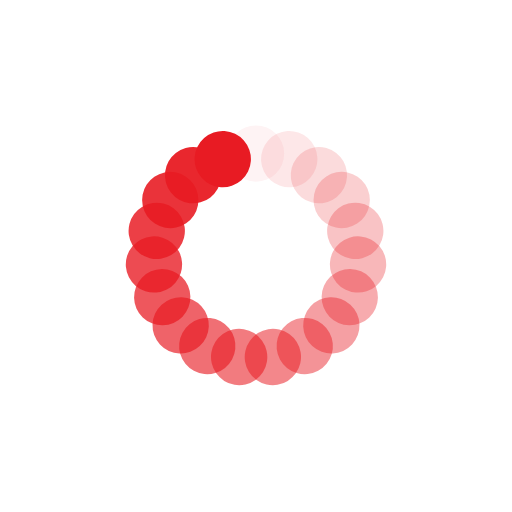
t = 0.00 s
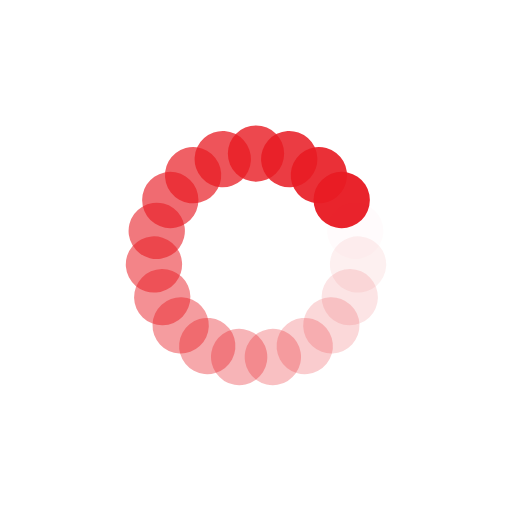
t = 0.13 s
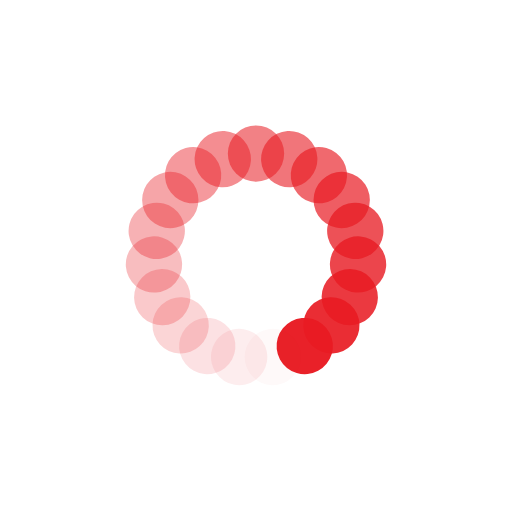
t = 0.27 s
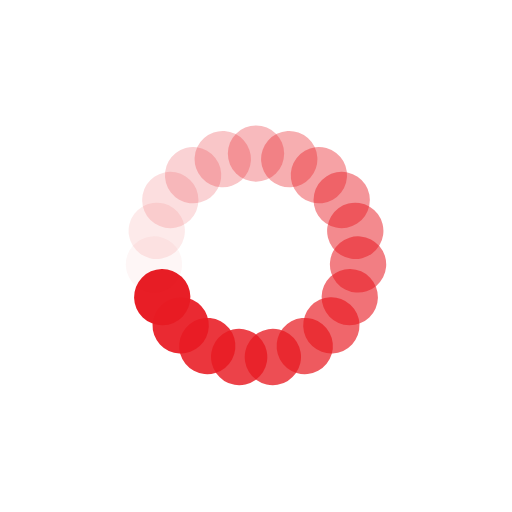
t = 0.40 s

The animated SVG that drew these frames (rendered in a browser with its animation timeline set to each time). Animation: 19 SMIL elements (animate=19); one cycle of 0.54 s, repeats indefinitely.

<svg xmlns="http://www.w3.org/2000/svg" viewBox="0 0 100 100" preserveAspectRatio="xMidYMid" width="217" height="217" style="shape-rendering: auto; display: block; background: transparent;" xmlns:xlink="http://www.w3.org/1999/xlink"><g><g transform="rotate(0 50 50)">
  <rect fill="#e81b23" height="11" width="11" ry="5.5" rx="5.5" y="24.5" x="44.5">
    <animate repeatCount="indefinite" begin="-0.5093378607809846s" dur="0.5376344086021505s" keyTimes="0;1" values="1;0" attributeName="opacity"></animate>
  </rect>
</g><g transform="rotate(18.94736842105263 50 50)">
  <rect fill="#e81b23" height="11" width="11" ry="5.5" rx="5.5" y="24.5" x="44.5">
    <animate repeatCount="indefinite" begin="-0.48104131295981883s" dur="0.5376344086021505s" keyTimes="0;1" values="1;0" attributeName="opacity"></animate>
  </rect>
</g><g transform="rotate(37.89473684210526 50 50)">
  <rect fill="#e81b23" height="11" width="11" ry="5.5" rx="5.5" y="24.5" x="44.5">
    <animate repeatCount="indefinite" begin="-0.452744765138653s" dur="0.5376344086021505s" keyTimes="0;1" values="1;0" attributeName="opacity"></animate>
  </rect>
</g><g transform="rotate(56.8421052631579 50 50)">
  <rect fill="#e81b23" height="11" width="11" ry="5.5" rx="5.5" y="24.5" x="44.5">
    <animate repeatCount="indefinite" begin="-0.4244482173174872s" dur="0.5376344086021505s" keyTimes="0;1" values="1;0" attributeName="opacity"></animate>
  </rect>
</g><g transform="rotate(75.78947368421052 50 50)">
  <rect fill="#e81b23" height="11" width="11" ry="5.5" rx="5.5" y="24.5" x="44.5">
    <animate repeatCount="indefinite" begin="-0.3961516694963214s" dur="0.5376344086021505s" keyTimes="0;1" values="1;0" attributeName="opacity"></animate>
  </rect>
</g><g transform="rotate(94.73684210526316 50 50)">
  <rect fill="#e81b23" height="11" width="11" ry="5.5" rx="5.5" y="24.5" x="44.5">
    <animate repeatCount="indefinite" begin="-0.3678551216751556s" dur="0.5376344086021505s" keyTimes="0;1" values="1;0" attributeName="opacity"></animate>
  </rect>
</g><g transform="rotate(113.6842105263158 50 50)">
  <rect fill="#e81b23" height="11" width="11" ry="5.5" rx="5.5" y="24.5" x="44.5">
    <animate repeatCount="indefinite" begin="-0.3395585738539898s" dur="0.5376344086021505s" keyTimes="0;1" values="1;0" attributeName="opacity"></animate>
  </rect>
</g><g transform="rotate(132.6315789473684 50 50)">
  <rect fill="#e81b23" height="11" width="11" ry="5.5" rx="5.5" y="24.5" x="44.5">
    <animate repeatCount="indefinite" begin="-0.311262026032824s" dur="0.5376344086021505s" keyTimes="0;1" values="1;0" attributeName="opacity"></animate>
  </rect>
</g><g transform="rotate(151.57894736842104 50 50)">
  <rect fill="#e81b23" height="11" width="11" ry="5.5" rx="5.5" y="24.5" x="44.5">
    <animate repeatCount="indefinite" begin="-0.28296547821165813s" dur="0.5376344086021505s" keyTimes="0;1" values="1;0" attributeName="opacity"></animate>
  </rect>
</g><g transform="rotate(170.52631578947367 50 50)">
  <rect fill="#e81b23" height="11" width="11" ry="5.5" rx="5.5" y="24.5" x="44.5">
    <animate repeatCount="indefinite" begin="-0.2546689303904923s" dur="0.5376344086021505s" keyTimes="0;1" values="1;0" attributeName="opacity"></animate>
  </rect>
</g><g transform="rotate(189.47368421052633 50 50)">
  <rect fill="#e81b23" height="11" width="11" ry="5.5" rx="5.5" y="24.5" x="44.5">
    <animate repeatCount="indefinite" begin="-0.2263723825693265s" dur="0.5376344086021505s" keyTimes="0;1" values="1;0" attributeName="opacity"></animate>
  </rect>
</g><g transform="rotate(208.42105263157896 50 50)">
  <rect fill="#e81b23" height="11" width="11" ry="5.5" rx="5.5" y="24.5" x="44.5">
    <animate repeatCount="indefinite" begin="-0.1980758347481607s" dur="0.5376344086021505s" keyTimes="0;1" values="1;0" attributeName="opacity"></animate>
  </rect>
</g><g transform="rotate(227.3684210526316 50 50)">
  <rect fill="#e81b23" height="11" width="11" ry="5.5" rx="5.5" y="24.5" x="44.5">
    <animate repeatCount="indefinite" begin="-0.1697792869269949s" dur="0.5376344086021505s" keyTimes="0;1" values="1;0" attributeName="opacity"></animate>
  </rect>
</g><g transform="rotate(246.31578947368422 50 50)">
  <rect fill="#e81b23" height="11" width="11" ry="5.5" rx="5.5" y="24.5" x="44.5">
    <animate repeatCount="indefinite" begin="-0.14148273910582906s" dur="0.5376344086021505s" keyTimes="0;1" values="1;0" attributeName="opacity"></animate>
  </rect>
</g><g transform="rotate(265.2631578947368 50 50)">
  <rect fill="#e81b23" height="11" width="11" ry="5.5" rx="5.5" y="24.5" x="44.5">
    <animate repeatCount="indefinite" begin="-0.11318619128466326s" dur="0.5376344086021505s" keyTimes="0;1" values="1;0" attributeName="opacity"></animate>
  </rect>
</g><g transform="rotate(284.2105263157895 50 50)">
  <rect fill="#e81b23" height="11" width="11" ry="5.5" rx="5.5" y="24.5" x="44.5">
    <animate repeatCount="indefinite" begin="-0.08488964346349745s" dur="0.5376344086021505s" keyTimes="0;1" values="1;0" attributeName="opacity"></animate>
  </rect>
</g><g transform="rotate(303.1578947368421 50 50)">
  <rect fill="#e81b23" height="11" width="11" ry="5.5" rx="5.5" y="24.5" x="44.5">
    <animate repeatCount="indefinite" begin="-0.05659309564233163s" dur="0.5376344086021505s" keyTimes="0;1" values="1;0" attributeName="opacity"></animate>
  </rect>
</g><g transform="rotate(322.10526315789474 50 50)">
  <rect fill="#e81b23" height="11" width="11" ry="5.5" rx="5.5" y="24.5" x="44.5">
    <animate repeatCount="indefinite" begin="-0.028296547821165814s" dur="0.5376344086021505s" keyTimes="0;1" values="1;0" attributeName="opacity"></animate>
  </rect>
</g><g transform="rotate(341.05263157894734 50 50)">
  <rect fill="#e81b23" height="11" width="11" ry="5.5" rx="5.5" y="24.5" x="44.5">
    <animate repeatCount="indefinite" begin="0s" dur="0.5376344086021505s" keyTimes="0;1" values="1;0" attributeName="opacity"></animate>
  </rect>
</g><g></g></g><!-- [ldio] generated by https://loading.io --></svg>